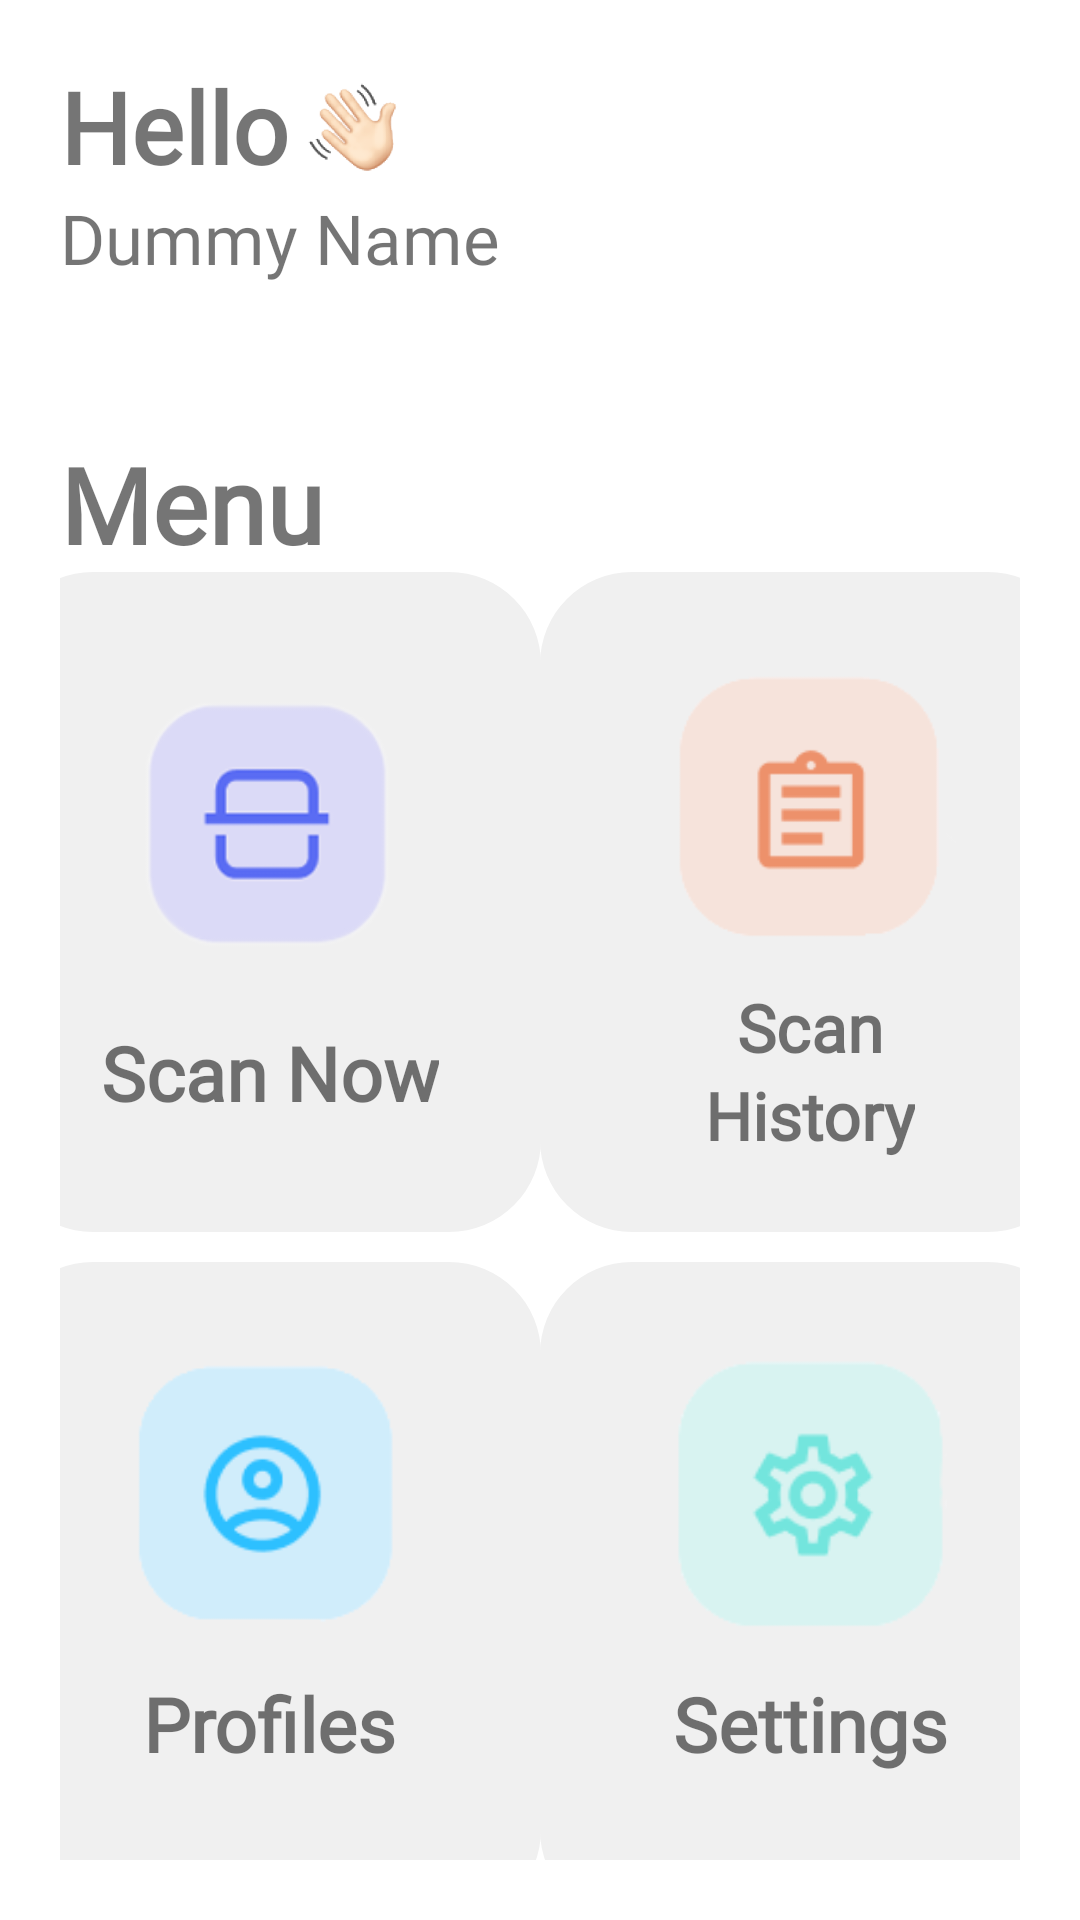

Layout XML and referenced resources for this Android screen:
<!-- AndroidManifest.xml: application theme Theme.SkinDiseaseDetectionApp -->
<!-- res/layout/activity_dashboard.xml -->
<?xml version="1.0" encoding="utf-8"?>
<androidx.constraintlayout.widget.ConstraintLayout xmlns:android="http://schemas.android.com/apk/res/android"
    xmlns:app="http://schemas.android.com/apk/res-auto"
    xmlns:tools="http://schemas.android.com/tools"
    android:layout_width="match_parent"
    android:layout_height="match_parent"
    android:padding="20dp"
    tools:context=".ui.dashboard.DashboardActivity">

    <TextView
        android:id="@+id/tvHello"
        android:layout_width="wrap_content"
        android:layout_height="wrap_content"
        android:fontFamily="@font/helvetica"
        android:text="@string/hello"
        android:textSize="33sp"
        android:textStyle="bold"
        app:layout_constraintStart_toStartOf="parent"
        app:layout_constraintTop_toTopOf="parent" />

    <androidx.appcompat.widget.AppCompatImageView
        android:id="@+id/imgLambay"
        android:layout_width="45dp"
        android:layout_height="45dp"
        android:src="@drawable/tangan_png"
        app:layout_constraintBottom_toBottomOf="@id/tvHello"
        app:layout_constraintStart_toEndOf="@id/tvHello"
        app:layout_constraintTop_toTopOf="@id/tvHello" />

    <TextView
        android:id="@+id/tvName"
        android:layout_width="wrap_content"
        android:layout_height="wrap_content"
        android:fontFamily="@font/helvetica"
        android:text="@string/dummy_name"
        android:textSize="23sp"
        app:layout_constraintStart_toStartOf="parent"
        app:layout_constraintTop_toBottomOf="@id/tvHello" />

    <com.google.android.material.imageview.ShapeableImageView
        android:id="@+id/imgProfile"
        android:layout_width="80dp"
        android:layout_height="80dp"
        android:layout_marginStart="5dp"
        android:src="@drawable/gif_oke"
        app:layout_constraintBottom_toBottomOf="@id/tvName"
        app:layout_constraintEnd_toEndOf="parent"
        app:layout_constraintTop_toTopOf="@id/tvHello"
        app:shapeAppearanceOverlay="@style/rounded_profile_image_in_dashboard" />

    <TextView
        android:id="@+id/tvMenu"
        android:layout_width="wrap_content"
        android:layout_height="wrap_content"
        android:layout_marginTop="50dp"
        android:fontFamily="@font/nunito_regular"
        android:text="@string/menu"
        android:textSize="35sp"
        android:textStyle="bold"
        app:layout_constraintStart_toStartOf="parent"
        app:layout_constraintTop_toBottomOf="@id/tvName" />

    <com.google.android.material.imageview.ShapeableImageView
        android:id="@+id/layoutMenu1"
        android:layout_width="180dp"
        android:layout_height="220dp"
        android:layout_marginTop="20dp"
        android:background="#F0F0F0"
        app:layout_constraintBottom_toTopOf="@+id/layoutMenu3"
        app:layout_constraintEnd_toStartOf="@+id/layoutMenu2"
        app:layout_constraintHorizontal_bias="0.5"
        app:layout_constraintStart_toStartOf="parent"
        app:layout_constraintTop_toBottomOf="@+id/tvMenu"
        app:shapeAppearanceOverlay="@style/layout_menu" />

    <com.google.android.material.imageview.ShapeableImageView
        android:id="@+id/layoutMenu2"
        android:layout_width="180dp"
        android:layout_height="220dp"
        android:layout_marginTop="20dp"
        android:background="#F0F0F0"
        app:layout_constraintBottom_toTopOf="@+id/layoutMenu4"
        app:layout_constraintEnd_toEndOf="parent"
        app:layout_constraintHorizontal_bias="0.5"
        app:layout_constraintStart_toEndOf="@+id/layoutMenu1"
        app:layout_constraintTop_toBottomOf="@+id/tvMenu"
        app:shapeAppearanceOverlay="@style/layout_menu" />

    <com.google.android.material.imageview.ShapeableImageView
        android:id="@+id/layoutMenu3"
        android:layout_width="180dp"
        android:layout_height="220dp"
        android:layout_marginTop="10dp"
        android:background="#F0F0F0"
        app:layout_constraintBottom_toBottomOf="parent"
        app:layout_constraintEnd_toStartOf="@+id/layoutMenu4"
        app:layout_constraintHorizontal_bias="0.5"
        app:layout_constraintStart_toStartOf="parent"
        app:layout_constraintTop_toBottomOf="@+id/layoutMenu1"
        app:shapeAppearanceOverlay="@style/layout_menu" />

    <com.google.android.material.imageview.ShapeableImageView
        android:id="@+id/layoutMenu4"
        android:layout_width="180dp"
        android:layout_height="220dp"
        android:layout_marginTop="10dp"
        android:background="#F0F0F0"
        app:layout_constraintBottom_toBottomOf="parent"
        app:layout_constraintEnd_toEndOf="parent"
        app:layout_constraintHorizontal_bias="0.5"
        app:layout_constraintStart_toEndOf="@+id/layoutMenu3"
        app:layout_constraintTop_toBottomOf="@+id/layoutMenu2"
        app:shapeAppearanceOverlay="@style/layout_menu" />

    <androidx.appcompat.widget.AppCompatImageView
        android:id="@+id/btnScan"
        android:layout_width="110dp"
        android:layout_height="110dp"
        android:layout_marginTop="30dp"
        android:src="@drawable/scan_oke"
        app:layout_constraintEnd_toEndOf="@id/layoutMenu1"
        app:layout_constraintStart_toStartOf="@id/layoutMenu1"
        app:layout_constraintTop_toTopOf="@id/layoutMenu1" />

    <TextView
        android:id="@+id/tvScan"
        style="@style/nunito_bold"
        android:layout_width="wrap_content"
        android:layout_height="wrap_content"
        android:layout_marginTop="10dp"
        android:text="@string/scan_now"
        android:textSize="25sp"
        app:layout_constraintEnd_toEndOf="@id/layoutMenu1"
        app:layout_constraintStart_toStartOf="@id/layoutMenu1"
        app:layout_constraintTop_toBottomOf="@id/btnScan" />


    <androidx.appcompat.widget.AppCompatImageView
        android:id="@+id/btnScanHistory"
        android:layout_width="97dp"
        android:layout_height="97dp"
        android:layout_marginTop="30dp"
        android:src="@drawable/historyscan_oke"
        app:layout_constraintEnd_toEndOf="@id/layoutMenu2"
        app:layout_constraintHorizontal_bias="0.506"
        app:layout_constraintStart_toStartOf="@id/layoutMenu2"
        app:layout_constraintTop_toTopOf="@id/layoutMenu2"
        app:layout_constraintVertical_bias="0.4" />

    <TextView
        android:id="@+id/tvScanHistory"
        style="@style/nunito_bold"
        android:layout_width="wrap_content"
        android:layout_height="wrap_content"
        android:layout_marginTop="10dp"
        android:text="@string/scan"
        android:textSize="22sp"
        app:layout_constraintEnd_toEndOf="@id/layoutMenu2"
        app:layout_constraintStart_toStartOf="@id/layoutMenu2"
        app:layout_constraintTop_toBottomOf="@id/btnScanHistory" />

    <TextView
        android:id="@+id/tvHistory"
        style="@style/nunito_bold"
        android:layout_width="wrap_content"
        android:layout_height="wrap_content"
        android:text="@string/history"
        android:textSize="22sp"
        app:layout_constraintEnd_toEndOf="@id/layoutMenu2"
        app:layout_constraintStart_toStartOf="@id/layoutMenu2"
        app:layout_constraintTop_toBottomOf="@id/tvScanHistory" />

    <androidx.appcompat.widget.AppCompatImageView
        android:id="@+id/btnProfiles"
        android:layout_width="97dp"
        android:layout_height="97dp"
        android:layout_marginTop="30dp"
        android:src="@drawable/profile_oke"
        app:layout_constraintEnd_toEndOf="@id/layoutMenu3"
        app:layout_constraintStart_toStartOf="@id/layoutMenu3"
        app:layout_constraintTop_toTopOf="@id/layoutMenu3" />

    <TextView
        android:id="@+id/tvProfiles"
        style="@style/nunito_bold"
        android:layout_width="wrap_content"
        android:layout_height="wrap_content"
        android:layout_marginTop="10dp"
        android:text="@string/profiles"
        android:textSize="25sp"
        app:layout_constraintEnd_toEndOf="@id/layoutMenu3"
        app:layout_constraintStart_toStartOf="@id/layoutMenu3"
        app:layout_constraintTop_toBottomOf="@id/btnProfiles" />

    <androidx.appcompat.widget.AppCompatImageView
        android:id="@+id/btnSetting"
        android:layout_width="97dp"
        android:layout_height="97dp"
        android:layout_marginTop="30dp"
        android:src="@drawable/setting_oke"
        app:layout_constraintEnd_toEndOf="@id/layoutMenu4"
        app:layout_constraintStart_toStartOf="@id/layoutMenu4"
        app:layout_constraintTop_toTopOf="@id/layoutMenu4" />

    <TextView
        android:id="@+id/tvSetting"
        style="@style/nunito_bold"
        android:layout_width="wrap_content"
        android:layout_height="wrap_content"
        android:layout_marginTop="10dp"
        android:text="@string/Settings"
        android:textSize="25sp"
        app:layout_constraintEnd_toEndOf="@id/layoutMenu4"
        app:layout_constraintStart_toStartOf="@id/layoutMenu4"
        app:layout_constraintTop_toBottomOf="@id/btnSetting" />


</androidx.constraintlayout.widget.ConstraintLayout>
<!-- resources referenced by this layout -->
<resources>
  <!-- drawable historyscan_oke: png bitmap (drawable, 3452 bytes) -->
  <!-- drawable profile_oke: png bitmap (drawable, 4193 bytes) -->
  <!-- drawable scan_oke: png bitmap (drawable, 7406 bytes) -->
  <!-- drawable setting_oke: png bitmap (drawable, 4537 bytes) -->
  <!-- drawable tangan_png: png bitmap (drawable, 18696 bytes) -->
  <string name="Settings">Settings</string>
  <string name="dummy_name">Dummy Name</string>
  <string name="hello">Hello</string>
  <string name="history">History</string>
  <string name="menu">Menu</string>
  <string name="profiles">Profiles</string>
  <string name="scan">Scan</string>
  <string name="scan_now">Scan Now</string>
  <style name="layout_menu">
          <item name="cornerSize">17%</item>
          <item name="cornerFamily">rounded</item>
      </style>
  <style name="nunito_bold">
          <item name="fontFamily">@font/nunito_regular</item>
          <item name="android:textStyle">bold</item>
      </style>
  <style name="rounded_profile_image_in_dashboard">
          <item name="cornerSize">25%</item>
          <item name="cornerFamily">rounded</item>
      </style>
  <style name="Theme.SkinDiseaseDetectionApp" parent="Theme.MaterialComponents.Light">
          
          <item name="colorPrimary">@color/white</item>
          <item name="colorPrimaryVariant">@color/purple_700</item>
          <item name="colorOnPrimary">@color/white</item>
          
          <item name="colorSecondary">@color/teal_200</item>
          <item name="colorSecondaryVariant">@color/teal_700</item>
          <item name="colorOnSecondary">@color/black</item>
          
          <item name="android:statusBarColor" tools:targetApi="l">?attr/colorPrimaryVariant</item>
          
      </style>
  <color name="white">#FFFFFFFF</color>
  <color name="purple_700">#FF3700B3</color>
  <color name="teal_200">#FF03DAC5</color>
  <color name="teal_700">#FF018786</color>
  <color name="black">#FF000000</color>
</resources>
